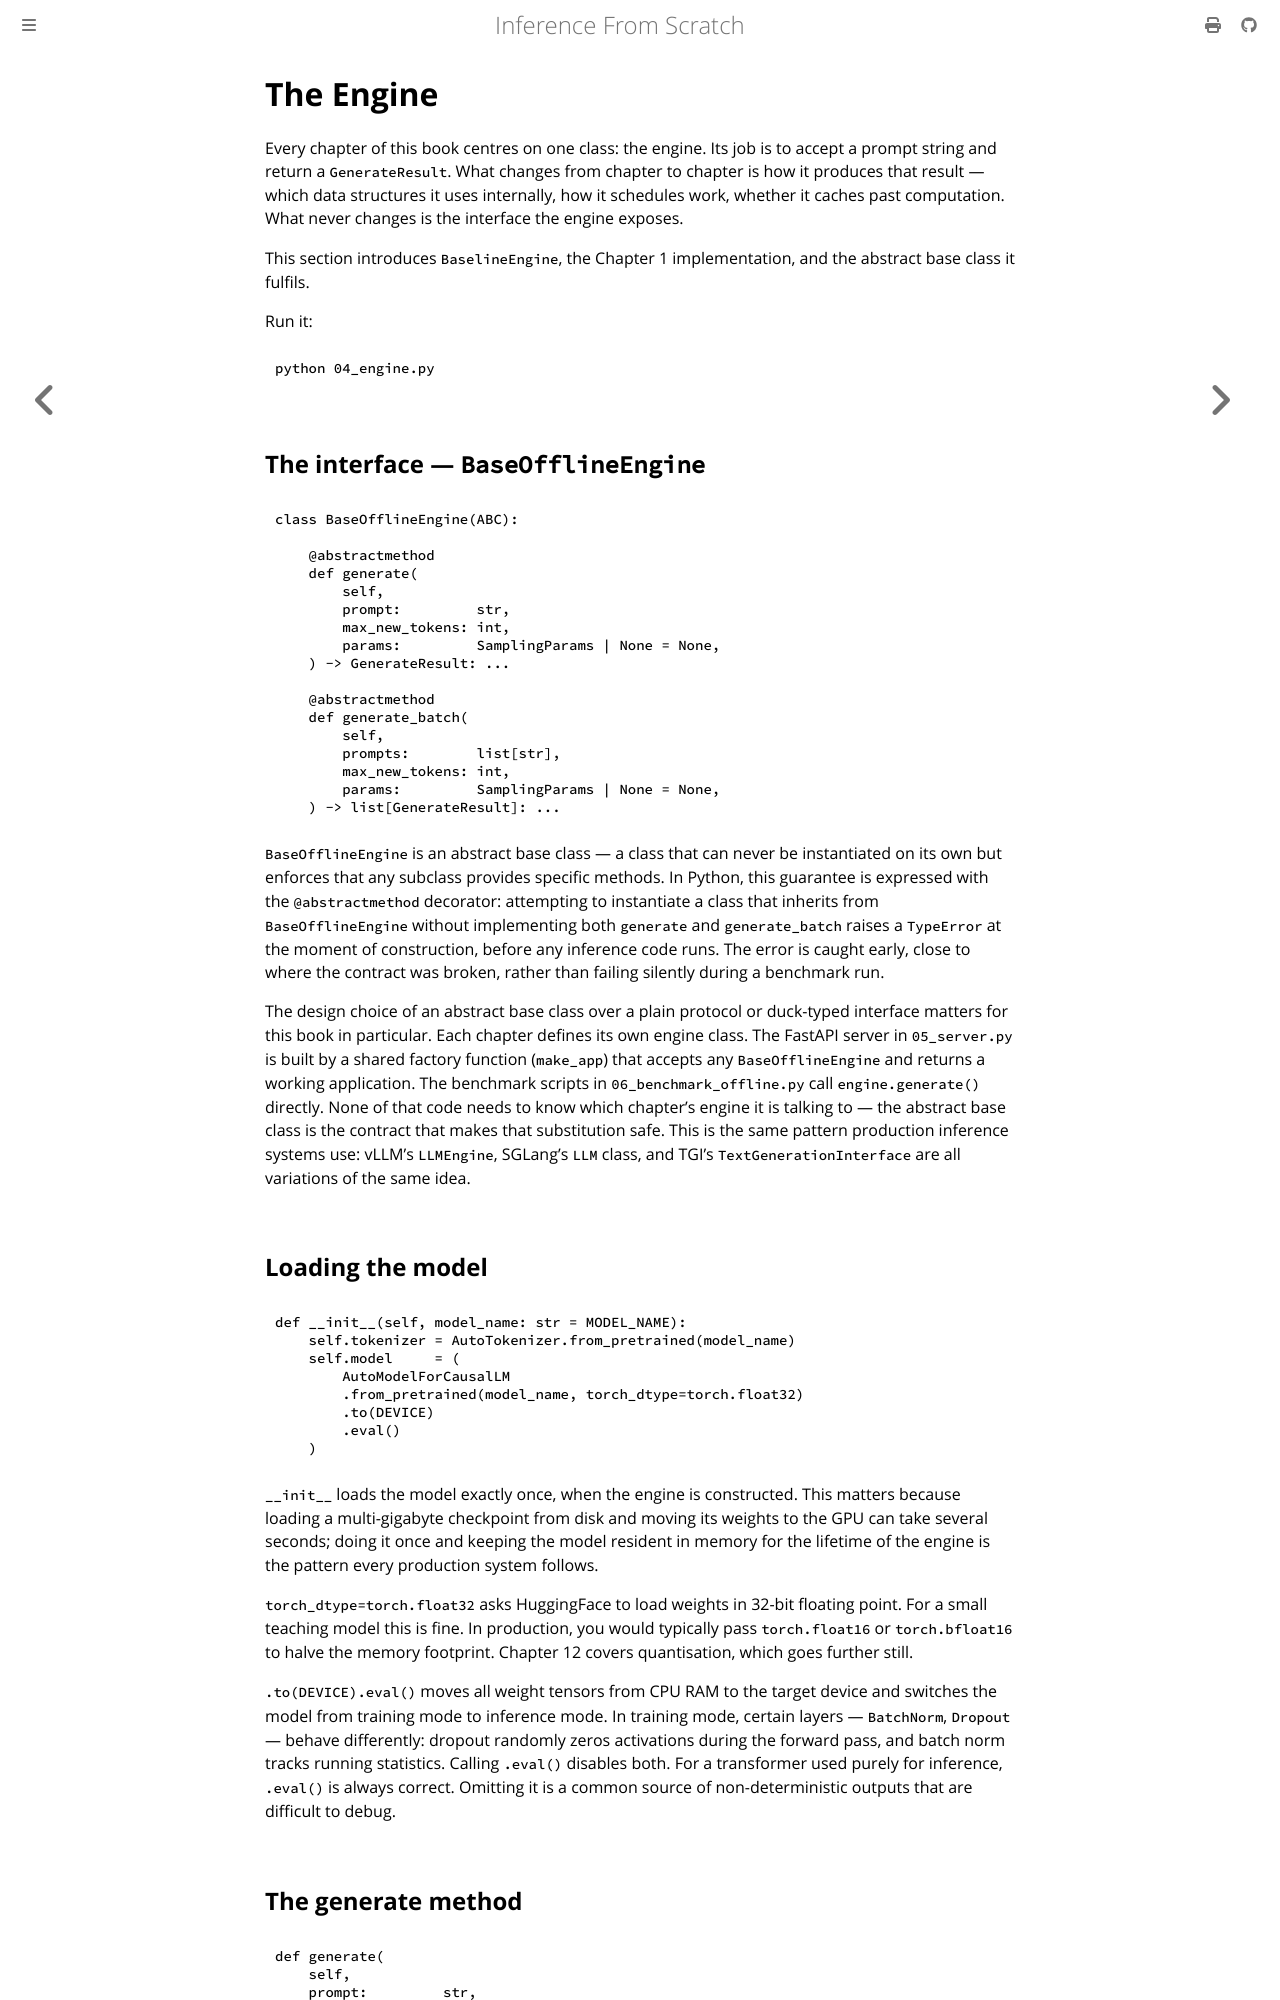

repository: arunpatala/inference-from-scratch-book · page: ch01/04_engine.html · generator: mdbook

# The Engine

Every chapter of this book centres on one class: the engine. Its job is to accept a prompt string and return a `GenerateResult`. What changes from chapter to chapter is how it produces that result — which data structures it uses internally, how it schedules work, whether it caches past computation. What never changes is the interface the engine exposes.

This section introduces `BaselineEngine`, the Chapter 1 implementation, and the abstract base class it fulfils.

Run it:

```
python 04_engine.py
```

## The interface — `BaseOfflineEngine`

```python
class BaseOfflineEngine(ABC):

    @abstractmethod
    def generate(
        self,
        prompt:         str,
        max_new_tokens: int,
        params:         SamplingParams | None = None,
    ) -> GenerateResult: ...

    @abstractmethod
    def generate_batch(
        self,
        prompts:        list[str],
        max_new_tokens: int,
        params:         SamplingParams | None = None,
    ) -> list[GenerateResult]: ...
```

`BaseOfflineEngine` is an abstract base class — a class that can never be instantiated on its own but enforces that any subclass provides specific methods. In Python, this guarantee is expressed with the `@abstractmethod` decorator: attempting to instantiate a class that inherits from `BaseOfflineEngine` without implementing both `generate` and `generate_batch` raises a `TypeError` at the moment of construction, before any inference code runs. The error is caught early, close to where the contract was broken, rather than failing silently during a benchmark run.

The design choice of an abstract base class over a plain protocol or duck-typed interface matters for this book in particular. Each chapter defines its own engine class. The FastAPI server in `05_server.py` is built by a shared factory function (`make_app`) that accepts any `BaseOfflineEngine` and returns a working application. The benchmark scripts in `06_benchmark_offline.py` call `engine.generate()` directly. None of that code needs to know which chapter's engine it is talking to — the abstract base class is the contract that makes that substitution safe. This is the same pattern production inference systems use: vLLM's `LLMEngine`, SGLang's `LLM` class, and TGI's `TextGenerationInterface` are all variations of the same idea.

## Loading the model

```python
def __init__(self, model_name: str = MODEL_NAME):
    self.tokenizer = AutoTokenizer.from_pretrained(model_name)
    self.model     = (
        AutoModelForCausalLM
        .from_pretrained(model_name, torch_dtype=torch.float32)
        .to(DEVICE)
        .eval()
    )
```

`__init__` loads the model exactly once, when the engine is constructed. This matters because loading a multi-gigabyte checkpoint from disk and moving its weights to the GPU can take several seconds; doing it once and keeping the model resident in memory for the lifetime of the engine is the pattern every production system follows.

`torch_dtype=torch.float32` asks HuggingFace to load weights in 32-bit floating point. For a small teaching model this is fine. In production, you would typically pass `torch.float16` or `torch.bfloat16` to halve the memory footprint. Chapter 12 covers quantisation, which goes further still.

`.to(DEVICE).eval()` moves all weight tensors from CPU RAM to the target device and switches the model from training mode to inference mode. In training mode, certain layers — `BatchNorm`, `Dropout` — behave differently: dropout randomly zeros activations during the forward pass, and batch norm tracks running statistics. Calling `.eval()` disables both. For a transformer used purely for inference, `.eval()` is always correct. Omitting it is a common source of non-deterministic outputs that are difficult to debug.
